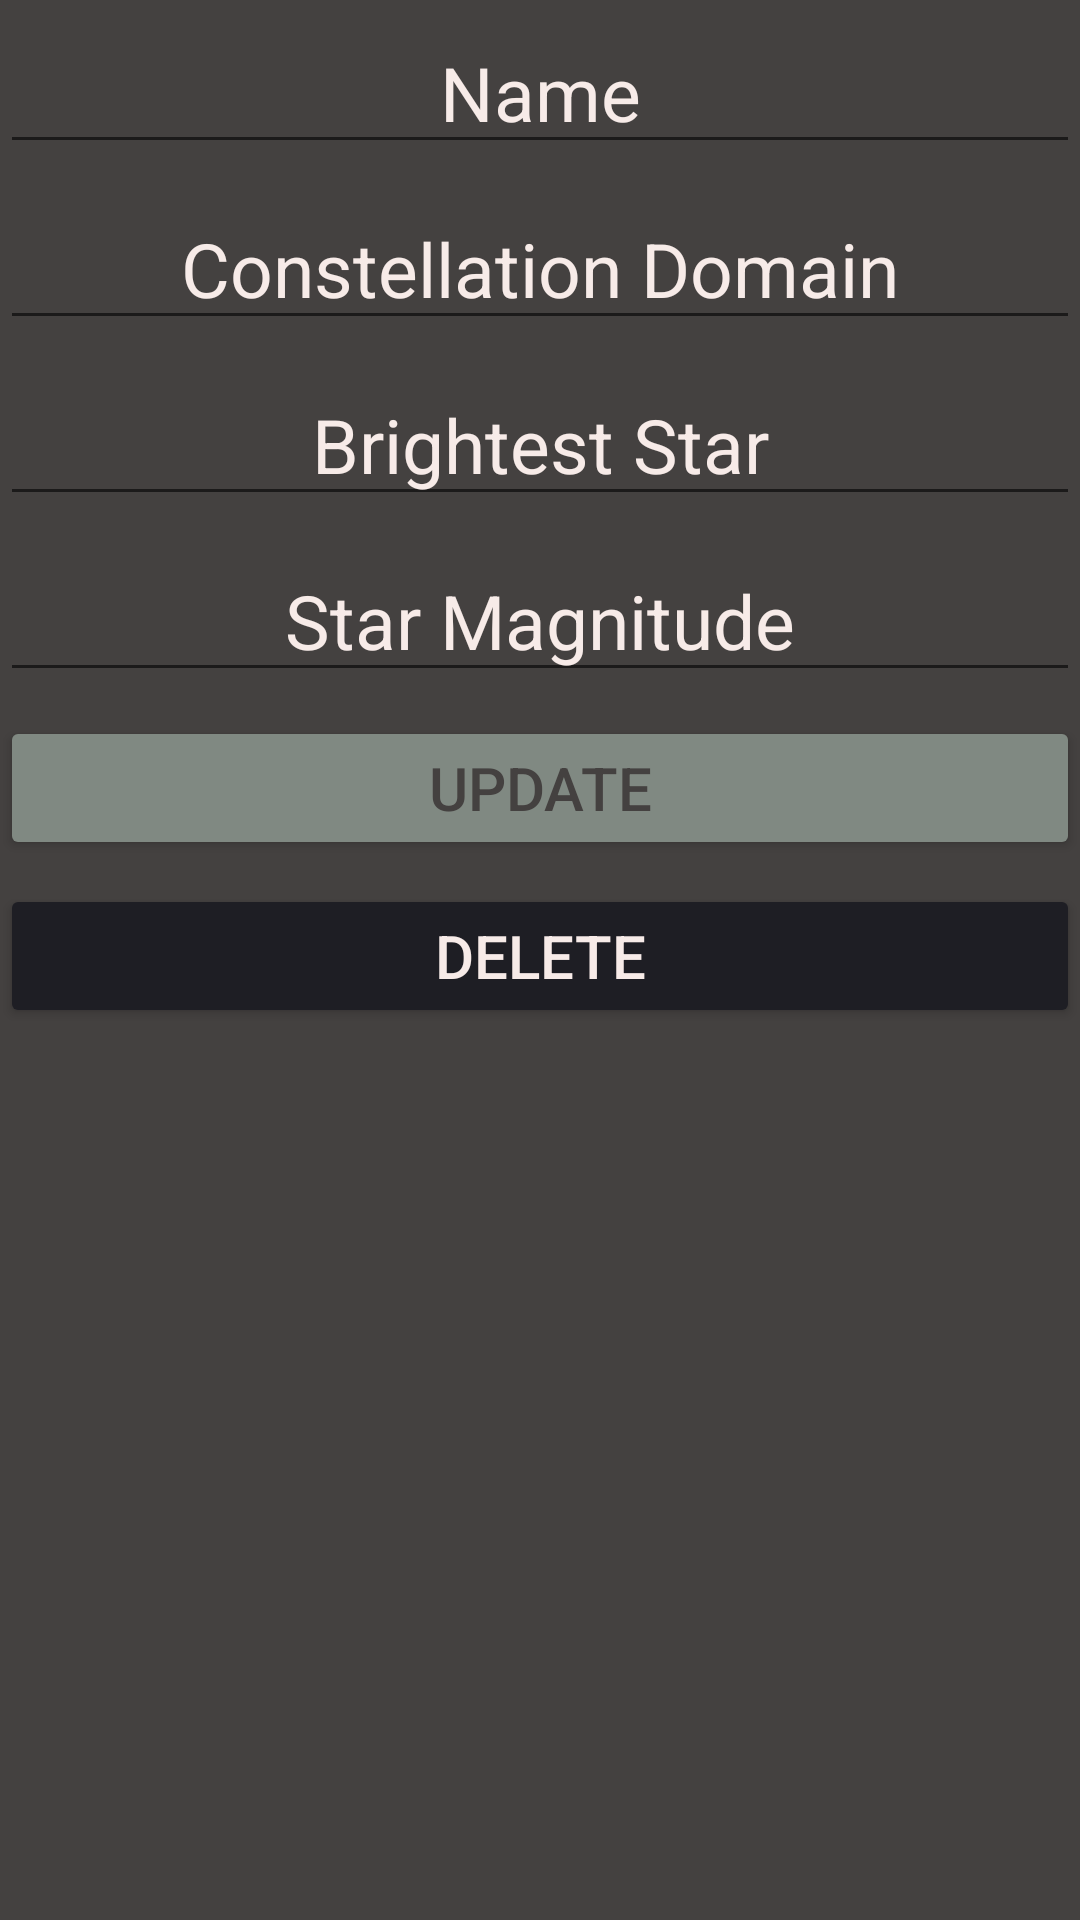

Produce the Android XML layout that renders to this screen, including the resource entries it uses.
<!-- AndroidManifest.xml: application theme Theme.SQLiteTest -->
<!-- res/layout/activity_update.xml -->
<?xml version="1.0" encoding="utf-8"?>
<androidx.constraintlayout.widget.ConstraintLayout xmlns:android="http://schemas.android.com/apk/res/android"
    xmlns:app="http://schemas.android.com/apk/res-auto"
    xmlns:tools="http://schemas.android.com/tools"
    android:layout_width="match_parent"
    android:layout_height="match_parent"
    android:background="@color/secondary"
    tools:context=".UpdateActivity">

    <EditText
        android:id="@+id/etMagnitudeAdd"
        style="@style/etSaveUpdate"
        android:layout_width="0dp"
        android:layout_height="wrap_content"
        android:layout_marginTop="8dp"
        android:ems="10"
        android:hint="@string/hintMagnitude"
        android:inputType="textPersonName"
        android:textAlignment="center"
        android:textColor="#FFFFFF"
        app:layout_constraintEnd_toEndOf="parent"
        app:layout_constraintHorizontal_bias="0.0"
        app:layout_constraintStart_toStartOf="parent"
        app:layout_constraintTop_toBottomOf="@+id/etBrightestAdd" />

    <EditText
        android:id="@+id/etNameAdd"
        style="@style/etSaveUpdate"
        android:layout_width="0dp"
        android:layout_height="wrap_content"
        android:layout_marginTop="4dp"
        android:ems="10"
        android:hint="@string/hintName"
        android:inputType="textPersonName"
        android:textAlignment="center"
        android:textColor="#FFFFFF"
        app:layout_constraintEnd_toEndOf="parent"
        app:layout_constraintHorizontal_bias="0.0"
        app:layout_constraintStart_toStartOf="parent"
        app:layout_constraintTop_toTopOf="parent" />

    <EditText
        android:id="@+id/etDomainAdd"
        style="@style/etSaveUpdate"
        android:layout_width="0dp"
        android:layout_height="wrap_content"
        android:layout_marginTop="8dp"
        android:ems="10"
        android:hint="@string/hintDomain"
        android:inputType="textPersonName"
        android:textAlignment="center"
        android:textColor="#FFFFFF"
        app:layout_constraintEnd_toEndOf="@+id/etNameAdd"
        app:layout_constraintHorizontal_bias="0.0"
        app:layout_constraintStart_toStartOf="@+id/etNameAdd"
        app:layout_constraintTop_toBottomOf="@+id/etNameAdd" />

    <EditText
        android:id="@+id/etBrightestAdd"
        style="@style/etSaveUpdate"
        android:layout_width="0dp"
        android:layout_height="wrap_content"
        android:layout_marginTop="8dp"
        android:ems="10"
        android:hint="@string/hintBrightest"
        android:inputType="textPersonName"
        android:textAlignment="center"
        android:textColor="#FFFFFF"
        app:layout_constraintEnd_toEndOf="@+id/etDomainAdd"
        app:layout_constraintHorizontal_bias="0.0"
        app:layout_constraintStart_toStartOf="@+id/etDomainAdd"
        app:layout_constraintTop_toBottomOf="@+id/etDomainAdd" />

    <Button
        android:id="@+id/btnSave"
        style="@style/primaryButton"
        android:layout_width="0dp"
        android:layout_height="wrap_content"
        android:layout_marginTop="8dp"
        android:text="@string/btnUpdate"
        app:layout_constraintEnd_toEndOf="parent"
        app:layout_constraintHorizontal_bias="0.0"
        app:layout_constraintStart_toStartOf="parent"
        app:layout_constraintTop_toBottomOf="@+id/etMagnitudeAdd" />

    <Button
        android:id="@+id/btnDelete"
        style="@style/secondaryButton"
        android:layout_width="0dp"
        android:layout_height="wrap_content"
        android:layout_marginTop="8dp"
        android:text="@string/btnDelete"
        app:layout_constraintEnd_toEndOf="parent"
        app:layout_constraintHorizontal_bias="0.0"
        app:layout_constraintStart_toStartOf="parent"
        app:layout_constraintTop_toBottomOf="@+id/btnSave" />
</androidx.constraintlayout.widget.ConstraintLayout>
<!-- resources referenced by this layout -->
<resources>
  <color name="secondary">#444140</color>
  <string name="btnDelete">Delete</string>
  <string name="btnUpdate">Update</string>
  <string name="hintBrightest">Brightest Star</string>
  <string name="hintDomain">Constellation Domain</string>
  <string name="hintMagnitude">Star Magnitude</string>
  <string name="hintName">Name</string>
  <style name="etSaveUpdate" parent="Widget.AppCompat.EditText">
          <item name="minHeight">48dp</item>
          <item name="android:textColor">?attr/colorOnSecondary</item>
          <item name="hintTextColor">?attr/colorOnSecondary</item>
          <item name="android:textColorHint">?attr/colorOnSecondary</item>
          <item name="android:textSize">25sp</item>
          <item name="android:textAlignment">center</item>
      </style>
  <style name="primaryButton" parent="Widget.AppCompat.Button">
          <item name="backgroundTint">?colorPrimaryVariant</item>
          <item name="android:textColor">?colorOnPrimary</item>
          <item name="android:textSize">20sp</item>
          <item name="android:padding">5dp</item>
      </style>
  <style name="secondaryButton" parent="Widget.AppCompat.Button">
          <item name="backgroundTint">?colorSecondaryVariant</item>
          <item name="android:textColor">?colorOnSecondary</item>
          <item name="android:textSize">20sp</item>
          <item name="android:padding">5dp</item>
      </style>
  <style name="Theme.SQLiteTest" parent="Theme.MaterialComponents.DayNight.DarkActionBar">
          
          <item name="colorPrimary">@color/primary</item>
          <item name="colorPrimaryVariant">@color/primaryVariant</item>
          <item name="colorOnPrimary">@color/onPrimary</item>
          
          <item name="colorSecondary">@color/secondary</item>
          <item name="colorSecondaryVariant">@color/secondaryVariant</item>
          <item name="colorOnSecondary">@color/onSecondary</item>
          
          <item name="android:statusBarColor" tools:targetApi="l">?attr/colorPrimaryVariant</item>
          
      </style>
  <color name="primary">#B0ACAB</color>
  <color name="primaryVariant">#808982</color>
  <color name="onPrimary">#444140</color>
  <color name="secondaryVariant">#1E1E24</color>
  <color name="onSecondary">#F7EBE8</color>
</resources>
